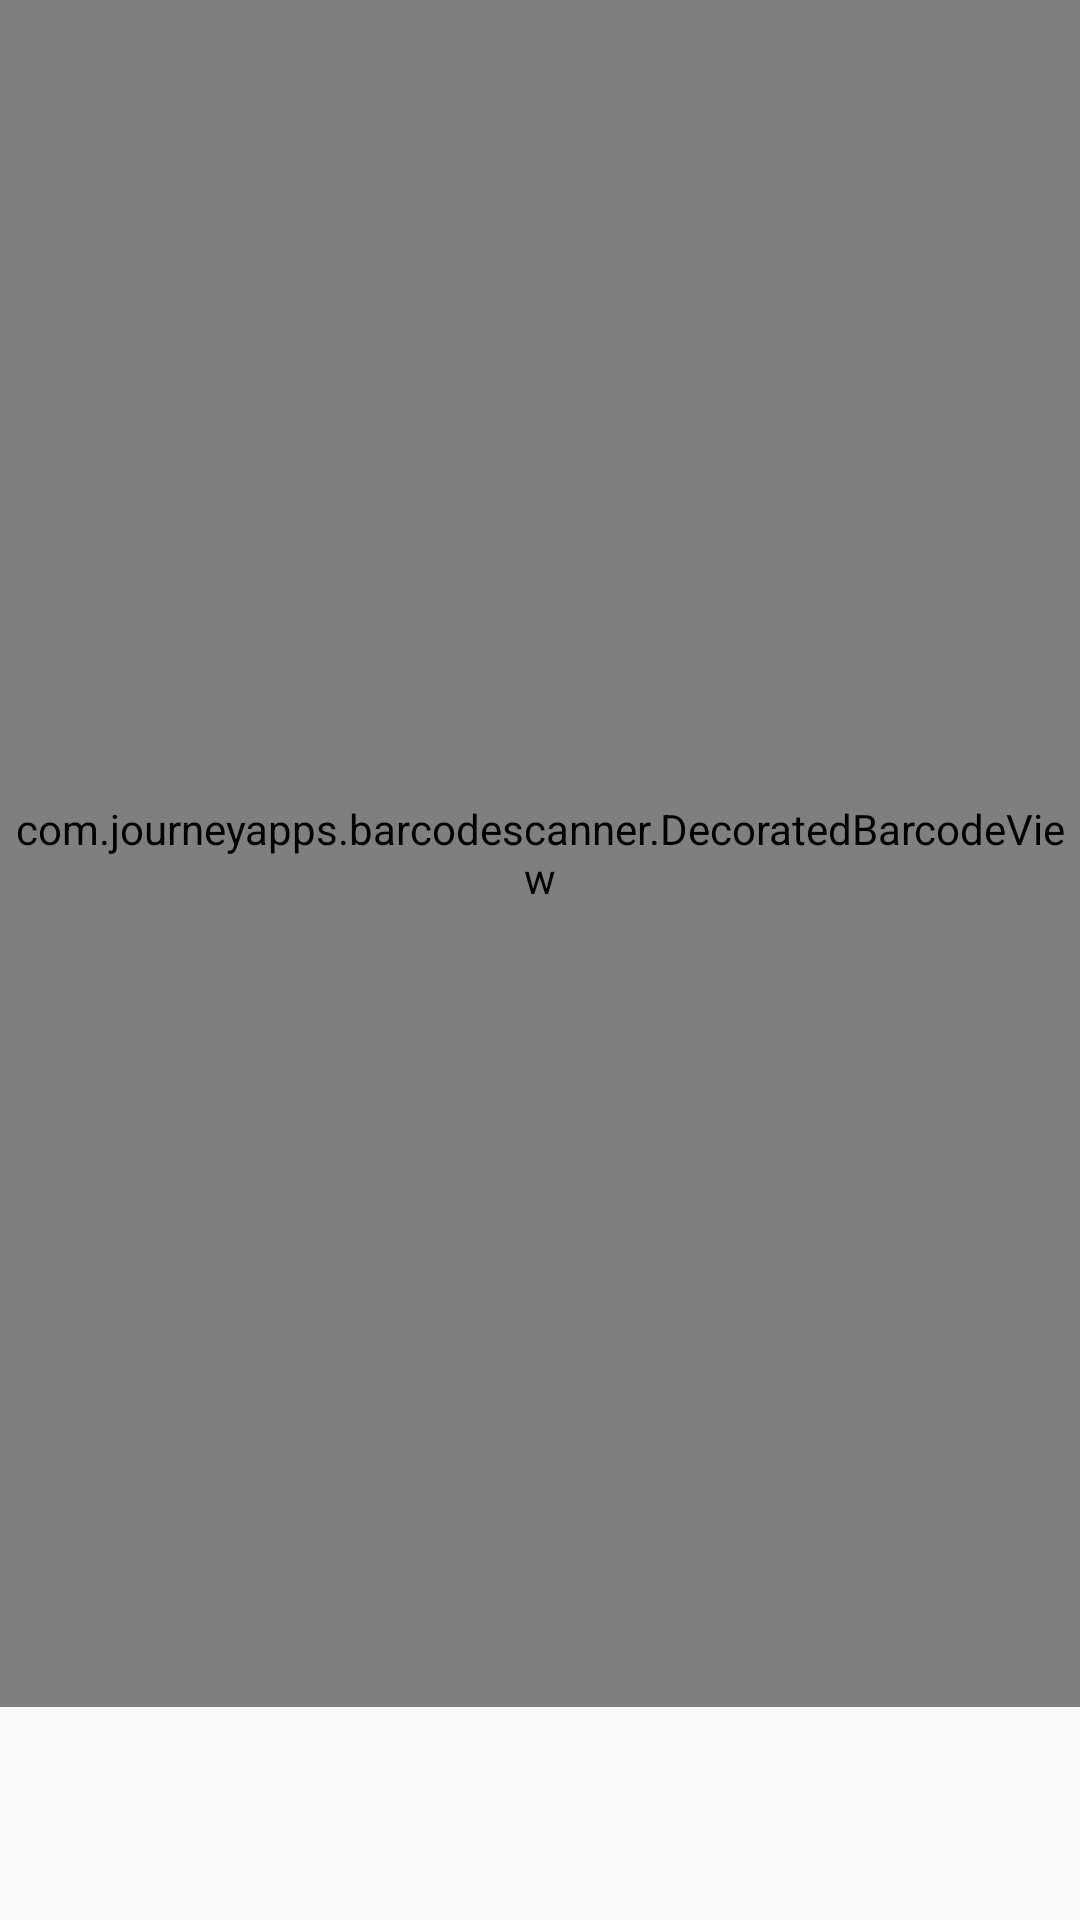

Write the Android layout XML for this screen, with the resource values it uses.
<!-- AndroidManifest.xml: application theme AppTheme2 -->
<!-- res/layout/activity_capture.xml -->
<?xml version="1.0" encoding="utf-8"?>
<RelativeLayout xmlns:android="http://schemas.android.com/apk/res/android"
    android:layout_width="match_parent"
    android:layout_height="match_parent">

    <com.journeyapps.barcodescanner.DecoratedBarcodeView
        android:id="@+id/barcode_scanner"
        android:layout_width="match_parent"
        android:layout_height="0dp"
        android:layout_above="@+id/barcodePreview"
        android:layout_alignParentTop="true"
        android:layout_marginBottom="1dp"></com.journeyapps.barcodescanner.DecoratedBarcodeView>

    <ImageView
        android:id="@+id/barcodePreview"
        android:layout_width="match_parent"
        android:layout_height="70dp"
        android:layout_alignParentBottom="true"
        android:layout_alignParentRight="true" />



    
        
        
        
        
        

    

    
        
        
        
        
        
        

        
            
            
            
            

        
            
            
            
            
    

    
        
        
        
        

    
        
        
        
        
        
        
        

</RelativeLayout>
<!-- resources referenced by this layout -->
<resources>
  <style name="AppTheme2" parent="Theme.AppCompat.Light.NoActionBar">
          
          <item name="colorPrimary">@color/colorPrimary</item>
          <item name="colorPrimaryDark">@color/colorPrimaryDark</item>
          <item name="colorAccent">@color/colorAccent</item>
  
          <item name="android:windowContentTransitions">true</item>
          <item name="android:windowActivityTransitions">true</item>
      </style>
  <!-- not gathered from this repository: default colours our renderer supplied (Android Studio template values) -->
  <color name="colorPrimary">#FF6200EE</color>
  <color name="colorPrimaryDark">#FF3700B3</color>
  <color name="colorAccent">#FF03DAC5</color>
</resources>
